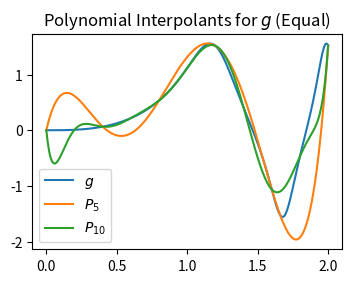

Reproduce this figure in Python. (Note: this script raises an exception after producing the figure.)
#!/usr/bin/env python3
# -*- coding: utf-8 -*-
"""
23 November 2018
Project on Polynomial Interpolation
MT3802 Numerical Analysis
Robson Edwards 
"""

import numpy as np
import matplotlib.pyplot as plt
import numpy.polynomial.chebyshev as cheb

def g(x):
    return np.tan(np.sin(x ** 3))

def f(x):
    return (1 - x ** 3) * np.sin(2 * np.pi * x)

def get_poly_interpolant(X, Y):
    # Returns a polynomial interpolant for diven data points
    # Args:
    #   X: list of x's (knots)
    #   Y: list of corresponding y's. That is, Y[i] = f(X[i]) for all i. 
    # Returns:
    #   a FUNCTION which is the polynomial interpolant of degree (len(X) - 1)
    
    if len(X) != len(Y) :
        raise ValueError("X and Y must have the same length.")
    n = len(X) - 1
    V = np.matrix ( [[x ** i for i in range(n+1)] for x in X] )# Vandermonde Mtx
    Y = np.transpose(np.matrix(Y))
    A = V.I.dot(Y) # Coefficients for polynomial 
    #for i in range(0, n):
    #    print("{:.2f}x^{} + ".format(float(A[n - i, 0]), n - i))
    #print("{:.2f}".format(float(A[0, 0])))
    def interpolant(w): 
        w_exps = np.matrix([w ** i for i in range(n+1)]) # [1, w, w ** 2, ...]
        return w_exps.dot(A)[0, 0] # w_exps.dot(A) is a 1 x 1 matrix
    return interpolant

def get_spline_interpolant(X, Y):
    # Returns a cubic spline interpolant for diven data points
    # Args:
    #   X: list of x's (knots)
    #   Y: list of corresponding y's. That is, Y[i] = f(X[i]) for all i. 
    # Returns:
    #   a FUNCTION which is the cubic spline interpolant of appropriate degree
    
    if len(X) != len(Y) :
        raise ValueError("X and Y must have the same length.")
    n = len(X) - 1
    a = X[0]
    b = X[-1]
    h = (b - a) / n
    # The following come from identity 3.10 and sec 3.5.3.2 in the module notes. 
    F = get_F(Y, h)
    M = get_M(n)
    A = M.I.dot(F)
    A = [A[k, 0] for k in range(n+1)] #Flatten matrix into list
    A = [2 * A[0] - A[1]] + A + [2 * A[-1] + A[-2]]
        # Now A is a list with A[i] = a_i-1 where a_i-1 is the i-1'th coeffnt.
    def interpolant(w):
        s = 0
        for k in range(-1, n+2):
            s = s + A[k + 1] * B(w, k, a, h)
        return s
    return interpolant

def get_breaks_even(start, stop, n):
    # Gets n evenly spaced break points between start and stop, inclusive. 
    return np.linspace(start, stop, n)

def get_breaks_cheb(start, stop, n):
    # Gets n break points between start and stop, according to the method for
    # minimising error bound by Chebyshev polynomials in module notes 3.4.1. 
    c = [0 for i in range(n)] + [1,] 
        # List of the form [0, 0, ..., 0, 1], with n 0's, which represents T_n
    roots = cheb.chebroots(c)
    def scale (r):
        return (r * (stop - start) / 2) + ((start + stop) / 2)
    roots = scale(roots)
    return roots

def B(x, k, a, h):
    # Cubic B-Spline Basis Function
    return spline_basis(x - (k * h), a, h)

def get_F(Y, h):
    # This comes from section 3.5.3.2 in the module notes. 
    n = len(Y) - 1
    F = [Y[0] / (h ** 3),]
    for y in Y[1:n]:
        F = F + [y * 6 / (h ** 3),]
    F = F + [Y[-1] / (h ** 3),]
    return np.transpose(np.matrix(F))

def get_M(n):
    # This comes from identity 3.10 in the module notes. 
    M = [[1,] + [0 for i in range(n)],]
    for i in range(1, n):
        M = M + [[0 for i in range(i-1)] + [1, 4, 1] + [0 for i in range(n-i-1)]]
    M = M + [[0 for i in range(n)] + [1,]]
    return np.matrix(M)

def spline_basis(x, a, h):
    # This comes from section 3.5.3.2 in the module notes. 
    if x - a < -2 * h: 
        return 0
    if x - a < -h: 
        return (1 / 6) * ((2 * h + (x - a)) ** 3)
    if x - a < 0:
        return (2 * (h ** 3) / 3) - (1 / 2) * ((x - a) ** 2) * (2 * h + (x - a))
    if x - a < h:
        return (2 * (h ** 3) / 3) - (1 / 2) * ((x - a) ** 2) * (2 * h - (x - a))
    if x - a < 2 * h: 
        return (1 / 6) * ((2 * h - (x - a)) ** 3)
    return 0

def get_Y(X, func, method, breaks_method, n):
    # Gets Y's for plotting via various methods. 
    start = X[0]
    stop = X[-1]
    if breaks_method == "even":
        breaks = get_breaks_even(start, stop, n + 1) 
            # For a degree n polynomial we need n + 1 interpolation points. 
    if breaks_method == "cheb":
        breaks = get_breaks_cheb(start, stop, n + 1)
    if method == "poly":
        interpolant = get_poly_interpolant(breaks, func(breaks))
    if method == "spline":
        interpolant = get_spline_interpolant(breaks, func(breaks))
    Y = list(map(interpolant, X))
    return Y

def showplot():
    dont_save = False # Change this if you want to save pictures.
    if dont_save:
        plt.show()
    else:
        global saved_imgs 
        saved_imgs = saved_imgs + 1
        filename = "figures/plot_" + str(saved_imgs) + ".png"
        plt.savefig(filename, format = "png", dpi = 300)
        print("saved plot to " + filename)

X = np.linspace(0, 2, num = 401) # x's for plotting
figsize = (4, 2.8)
saved_imgs = 0

# Question 1.1 
print("Question 1.1")
plt.figure(figsize = figsize)
plot_g, = plt.plot(X, g(X), label = "$g$")
Y_5 = get_Y(X, g, "poly", "even", 5)
plot_1_1_1, = plt.plot(X, Y_5, label =  "$P_5$")
Y_10 = get_Y(X, g, "poly", "even", 10)
plot_1_1_2, = plt.plot(X, Y_10, label =  "$P_{10}$")
plt.title("Polynomial Interpolants for $g$ (Equal)")
plt.legend(handles = [plot_g, plot_1_1_1, plot_1_1_2])
showplot()

plt.figure(figsize = figsize)
plot_1_1_3, = plt.plot(X, np.abs(np.array(Y_10) - Y_5), label = 
                       "$|P_5 - P_{10}|$", c = "C3")
plt.title("Difference between these Interpolants")
plt.legend(handles = [plot_1_1_3])
showplot()

# Question 1.2 
print("Question 1.2")
plt.figure(figsize = figsize)
plot_g, = plt.plot(X, g(X), label = "$g$")
Y_5 = get_Y(X, g, "poly", "cheb", 5)
plot_1_2_1, = plt.plot(X, Y_5, label = "$P_5$")
Y_10 = get_Y(X, g, "poly", "cheb", 10)
plot_1_2_2, = plt.plot(X, Y_10, label =  "$P_{10}$")
plt.title("Polynomial Interpolants for $g$ (Chebyshev)")
plt.legend(handles=[plot_g, plot_1_2_1, plot_1_2_2])
showplot()

plt.figure(figsize = figsize)
plot_1_2_3, = plt.plot(X, np.abs(np.array(Y_10) - Y_5), label = 
                       "$|P_5 - P_{10}|$", c = "C3")
plt.title("Difference between these Interpolants")
plt.legend(handles = [plot_1_2_3])
showplot()

# Question 1.3
print("Question 1.3")
plt.figure(figsize=figsize)
plot_g, = plt.plot(X, g(X), label = "$g$")
Y_5 = get_Y(X, g, "spline", "even", 5)
plot_1_3_1, = plt.plot(X, Y_5, label =  "$S_5$")
Y_10 = get_Y(X, g, "spline", "even", 10)
plot_1_3_2, = plt.plot(X, Y_10, label =  "$S_{10}$")
plt.title("Cubic Spline Interpolants for $g$")
plt.legend(handles=[plot_g, plot_1_3_1, plot_1_3_2])
showplot()

plt.figure(figsize = figsize)
plot_1_3_3, = plt.plot(X, np.abs(np.array(Y_10) - Y_5), label = 
                       "$|S_5 - S_{10}|$", c = "C3")
plt.title("Difference between these Interpolants")
plt.legend(handles = [plot_1_3_3])
showplot()

# Question 2.1
X = np.linspace(-1, 2, num = 301) # x's for plotting

print("Question 2.1")
plt.figure(figsize = figsize)
plot_f, = plt.plot(X, f(X), label = "$f$")
Y_6 = get_Y(X, f, "poly", "even", 6)
plot_2_1_1, = plt.plot(X, Y_6, label =  "$P_6$")
Y_10 = get_Y(X, f, "poly", "even", 10)
plot_2_1_2, = plt.plot(X, Y_10, label =  "$P_{10}$")
plt.title("Polynomial Interpolants for $f$ (Equal)")
plt.legend(handles = [plot_f, plot_2_1_1, plot_2_1_2])
showplot()

plt.figure(figsize = figsize)
plot_2_1_3, = plt.plot(X, np.abs(f(X) - Y_6), label = 
                       "$P_6$ error", c = "C1")
plot_2_1_4, = plt.plot(X, np.abs(f(X) - Y_10), label = 
                       "$P_{10}$ error", c = "C2")
plt.title("Error for these Interpolants")
plt.legend(handles = [plot_2_1_3, plot_2_1_4])
showplot()

print("Max error for 2.1, n = 6: {:.4f}. n = 10: {:.4f}.".format(
        max(np.abs(f(X) - Y_6)), max(np.abs(f(X) - Y_10))))

# Question 2.2
print("Question 2.2")
plt.figure(figsize = figsize)
plot_f, = plt.plot(X, f(X), label = "$f$")
Y_6 = get_Y(X, f, "poly", "cheb", 6)
plot_2_2_1, = plt.plot(X, Y_6, label =  "$P_6$")
Y_10 = get_Y(X, f, "poly", "cheb", 10)
plot_2_2_2, = plt.plot(X, Y_10, label =  "$P_{10}$")
plt.title("Polynomial Interpolants for $f$ (Chebyshev)")
plt.legend(handles = [plot_f, plot_2_2_1, plot_2_2_2])
showplot()

plt.figure(figsize = figsize)
plot_2_2_3, = plt.plot(X, np.abs(f(X) - Y_6), label = 
                       "$P_6$ error", c = "C1")
plot_2_2_4, = plt.plot(X, np.abs(f(X) - Y_10), label = 
                       "$P_{10}$ error", c = "C2")
plt.title("Error for these Interpolants")
plt.legend(handles = [plot_2_2_3, plot_2_2_4])
showplot()

print("Max error for 2.2, n = 6: {:.4f}. n = 10: {:.4f}.".format(
        max(np.abs(f(X) - Y_6)), max(np.abs(f(X) - Y_10))))

# Question 2.3
print("Question 2.3")
plt.figure(figsize=figsize)
plot_f, = plt.plot(X, f(X), label = "$f$")
Y_6 = get_Y(X, f, "spline", "even", 6)
plot_2_3_1, = plt.plot(X, Y_6, label =  "$S_6$")
Y_10 = get_Y(X, f, "spline", "even", 10)
plot_2_3_2, = plt.plot(X, Y_10, label =  "$S_{10}$")
plt.title("Cubic Spline Interpolants for $f$")
plt.legend(handles=[plot_f, plot_2_3_1, plot_2_3_2])
showplot()

plt.figure(figsize = figsize)
plot_2_3_3, = plt.plot(X, np.abs(f(X) - Y_6), label = 
                       "$S_6$ error", c = "C1")
plot_2_3_4, = plt.plot(X, np.abs(f(X) - Y_10), label = 
                       "$S_{10}$ error", c = "C2")
plt.title("Error for these Interpolants")
plt.legend(handles = [plot_2_3_3, plot_2_3_4])
showplot()

print("Max error for 2.3, n = 6: {:.4f}. n = 10: {:.4f}.".format(
        max(np.abs(f(X) - Y_6)), max(np.abs(f(X) - Y_10))))
